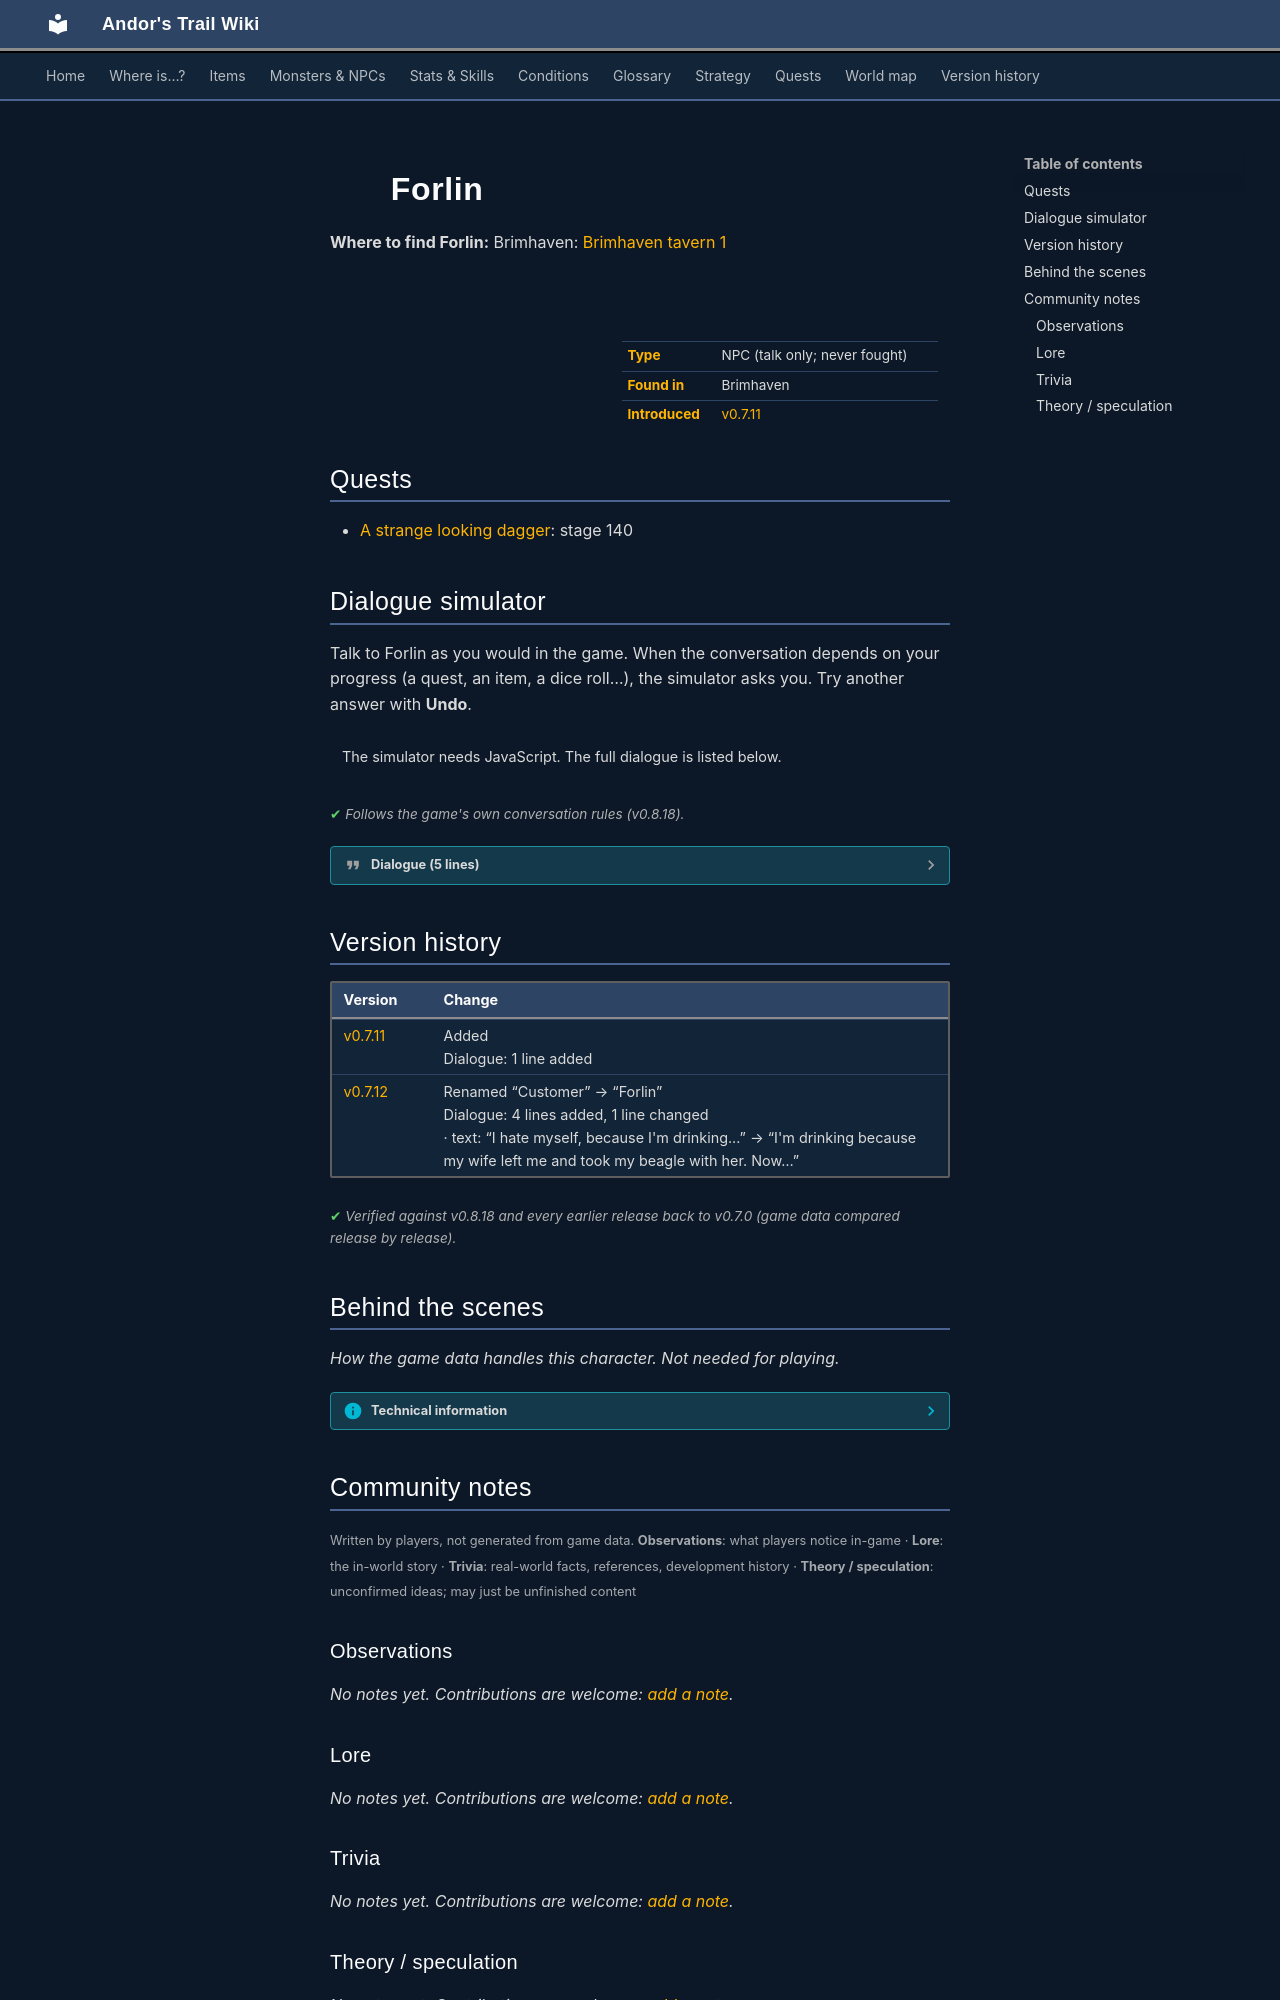

repository: asdfghjkl628/Andor-s-Trail-Wikiiii · page: monsters/brv_tavern1_guest2/index.html · generator: mkdocs

---
description: "Forlin is a non-player character (NPC) in Andor's Trail, found in Brimhaven."
---

# ![](../assets/icons/monsters/monsters_ld1_64.png){ .sprite } Forlin

**Where to find Forlin:** Brimhaven: [Brimhaven tavern 1](../maps/brimhaven_tavern1.md#pin-npc-brv_tavern1_guest2)

<div class="infobox" markdown>

<p class="ib-img"><img class="sprite" src="../../assets/icons/monsters/monsters_ld1_64.png" alt=""></p>

| | |
|---|---|
| **Type** | NPC (talk only; never fought) |
| **Found in** | Brimhaven |
| **Introduced** | [v0.7.11](../versions/0.7.11.md) |

</div>

## Quests

- [A strange looking dagger](../quests/brv_dagger.md): stage 140

## Dialogue simulator

Talk to Forlin as you would in the game. When the conversation depends on your progress (a quest, an item, a dice roll…), the simulator asks you. Try another answer with **Undo**.

<div class="dlg-sim" data-src="../../assets/dialogue/brv_tavern1_guest2.json" data-npc="Forlin" markdown="0"><noscript>The simulator needs JavaScript. The full dialogue is listed below.</noscript></div>

<p class="verified">Follows the game's own conversation rules (v0.8.18).</p>

??? quote "Dialogue (5 lines)"

    *Exactly as in the game files. Each line appears once; links jump to where a choice leads.*

    <span id="d-brv_tavern1_guest2"></span>**`brv_tavern1_guest2`** Forlin: “I'm drinking because my wife left me and took my beagle with her. Now how am I supposed to hunt?”

    - “I'm so sorry to hear about your problems. I love dogs too.” → *conversation ends*
    - “Hey, speaking of killing, I'm wondering if you know anything about Lawellyn's death?” *(if reached stage 130 of [A strange looking dagger](../quests/brv_dagger.md#stage-130))* → [brv_tavern1_guest2_asd_10](#d-brv_tavern1_guest2_asd_10)

    <span id="d-brv_tavern1_guest2_asd_10"></span>**`brv_tavern1_guest2_asd_10`** Forlin: “I may. Who's asking?”

    - “Well, I've been asked by Lawellyn's daughter, Arlish, to investigate his death.” → [brv_tavern1_guest2_asd_20](#d-brv_tavern1_guest2_asd_20)

    <span id="d-brv_tavern1_guest2_asd_20"></span>**`brv_tavern1_guest2_asd_20`** Forlin: “Oh, OK. Arlish helped me a lot in school when we were kids, so I feel like I owe it to her to help you.”

    - Next → [brv_tavern1_guest2_asd_30](#d-brv_tavern1_guest2_asd_30)

    <span id="d-brv_tavern1_guest2_asd_30"></span>**`brv_tavern1_guest2_asd_30`** Forlin: “Don't tell the bartender, but I like to frequent the tavern in Loneford a lot, and as such, I've developed quite a friendship with the owner Kizzo. One day we were talking about how scary the woods between Loneford and Brimhaven can be at…”

    - Next → [brv_tavern1_guest2_asd_40](#d-brv_tavern1_guest2_asd_40)

    <span id="d-brv_tavern1_guest2_asd_40"></span>**`brv_tavern1_guest2_asd_40`** Forlin: “I suggest that you go talk to Kizzo.” — **effects:** sets stage 140 of [A strange looking dagger](../quests/brv_dagger.md#stage-140)




## Version history

| Version | Change |
|---|---|
| [v0.7.11](../versions/0.7.11.md) | Added<br>Dialogue: 1 line added |
| [v0.7.12](../versions/0.7.12.md) | Renamed “Customer” → “Forlin”<br>Dialogue: 4 lines added, 1 line changed<br>· text: “I hate myself, because I'm drinking...” → “I'm drinking because my wife left me and took my beagle with her. Now…” |

<p class="verified">Verified against v0.8.18 and every earlier release back to v0.7.0 (game data compared release by release).</p>


## Behind the scenes

*How the game data handles this character. Not needed for playing.*

??? info "Technical information"

    | | |
    |---|---|
    | Entry ID | `brv_tavern1_guest2` |
    | Type (wiki) | NPC |
    | Spawn group | `brv_tavern1_guest2` |
    | Loot table | – |
    | Conversation | `brv_tavern1_guest2` |
    | Faction | – |
    | Movement | – |
    | Icon | `monsters_ld1:64` |
    | Defined in | `res/raw/monsterlist_brimhaven.json` |

    Raw data:

    ```json
    {
     "id": "brv_tavern1_guest2",
     "name": "Forlin",
     "iconID": "monsters_ld1:64",
     "moveCost": 5,
     "monsterClass": "humanoid",
     "spawnGroup": "brv_tavern1_guest2",
     "phraseID": "brv_tavern1_guest2"
    }
    ```


## Community notes

<small>Written by players, not generated from game data. **Observations**: what players notice in-game · **Lore**: the in-world story · **Trivia**: real-world facts, references, development history · **Theory / speculation**: unconfirmed ideas; may just be unfinished content</small>

### Observations

*No notes yet. Contributions are welcome: [add a note](https://github.com/asdfghjkl628/Andor-s-Trail-Wikiiii/new/main/notes/monsters?filename=brv_tavern1_guest2.md&value=%23%23%20Observations%0A%0A%3C%21--%20what%20players%20notice%20in-game%20--%3E%0A%0A%23%23%20Lore%0A%0A%3C%21--%20the%20in-world%20story%20--%3E%0A%0A%23%23%20Trivia%0A%0A%3C%21--%20real-world%20facts%2C%20references%2C%20development%20history%20--%3E%0A%0A%23%23%20Theory%20/%20speculation%0A%0A%3C%21--%20unconfirmed%20ideas%3B%20may%20just%20be%20unfinished%20content%20--%3E%0A).*

### Lore

*No notes yet. Contributions are welcome: [add a note](https://github.com/asdfghjkl628/Andor-s-Trail-Wikiiii/new/main/notes/monsters?filename=brv_tavern1_guest2.md&value=%23%23%20Observations%0A%0A%3C%21--%20what%20players%20notice%20in-game%20--%3E%0A%0A%23%23%20Lore%0A%0A%3C%21--%20the%20in-world%20story%20--%3E%0A%0A%23%23%20Trivia%0A%0A%3C%21--%20real-world%20facts%2C%20references%2C%20development%20history%20--%3E%0A%0A%23%23%20Theory%20/%20speculation%0A%0A%3C%21--%20unconfirmed%20ideas%3B%20may%20just%20be%20unfinished%20content%20--%3E%0A).*

### Trivia

*No notes yet. Contributions are welcome: [add a note](https://github.com/asdfghjkl628/Andor-s-Trail-Wikiiii/new/main/notes/monsters?filename=brv_tavern1_guest2.md&value=%23%23%20Observations%0A%0A%3C%21--%20what%20players%20notice%20in-game%20--%3E%0A%0A%23%23%20Lore%0A%0A%3C%21--%20the%20in-world%20story%20--%3E%0A%0A%23%23%20Trivia%0A%0A%3C%21--%20real-world%20facts%2C%20references%2C%20development%20history%20--%3E%0A%0A%23%23%20Theory%20/%20speculation%0A%0A%3C%21--%20unconfirmed%20ideas%3B%20may%20just%20be%20unfinished%20content%20--%3E%0A).*
